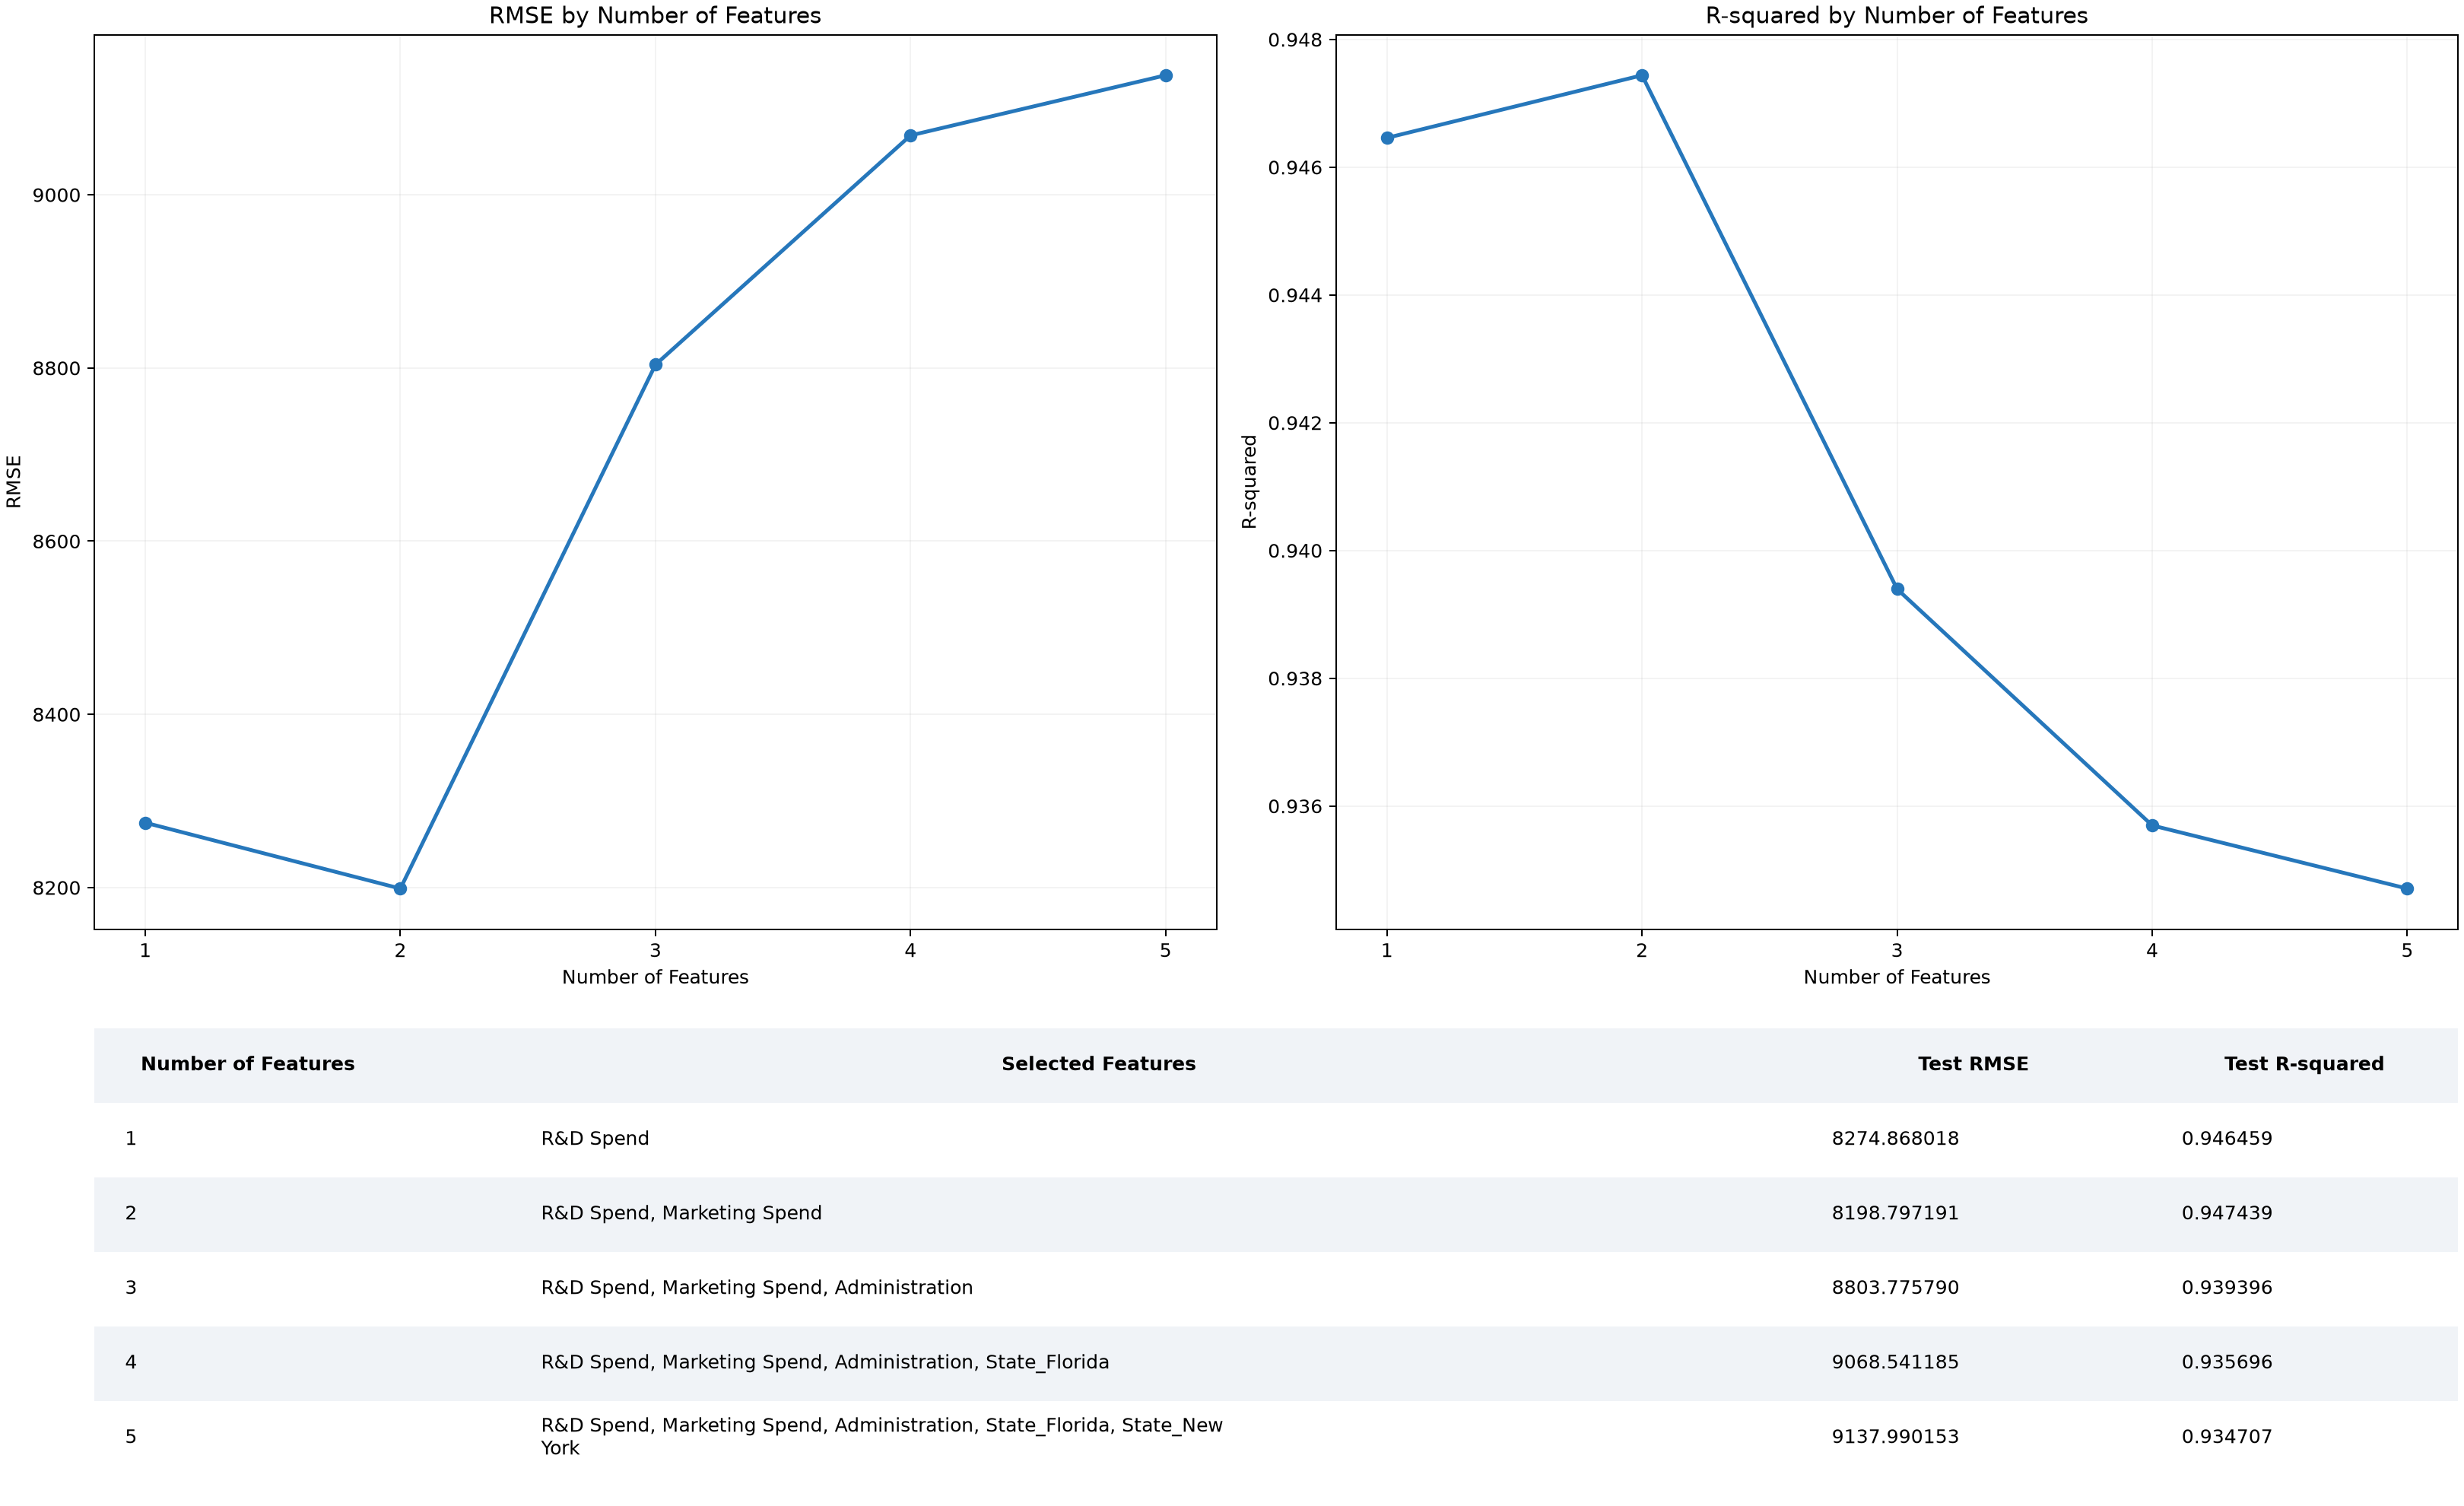

The file beside this chart, header and first rows:
Number of Features, Selected Features, CV RMSE, CV RMSE Std, MAE, MSE, RMSE, R-squared
1, ['R&D Spend'], 9745, 2885, 6772, 68473441, 8275, 0.9465
2, ['R&D Spend', 'Marketing Spend'], 9482, 2866, 6887, 67220275, 8199, 0.9474
3, ['R&D Spend', 'Marketing Spend', 'Admini…, 9678, 3178, 7320, 77506468, 8804, 0.9394
4, ['R&D Spend', 'Marketing Spend', 'Admini…, 9886, 3084, 7431, 82238439, 9069, 0.9357
5, ['R&D Spend', 'Marketing Spend', 'Admini…, 10159, 3072, 7514, 83502864, 9138, 0.9347
